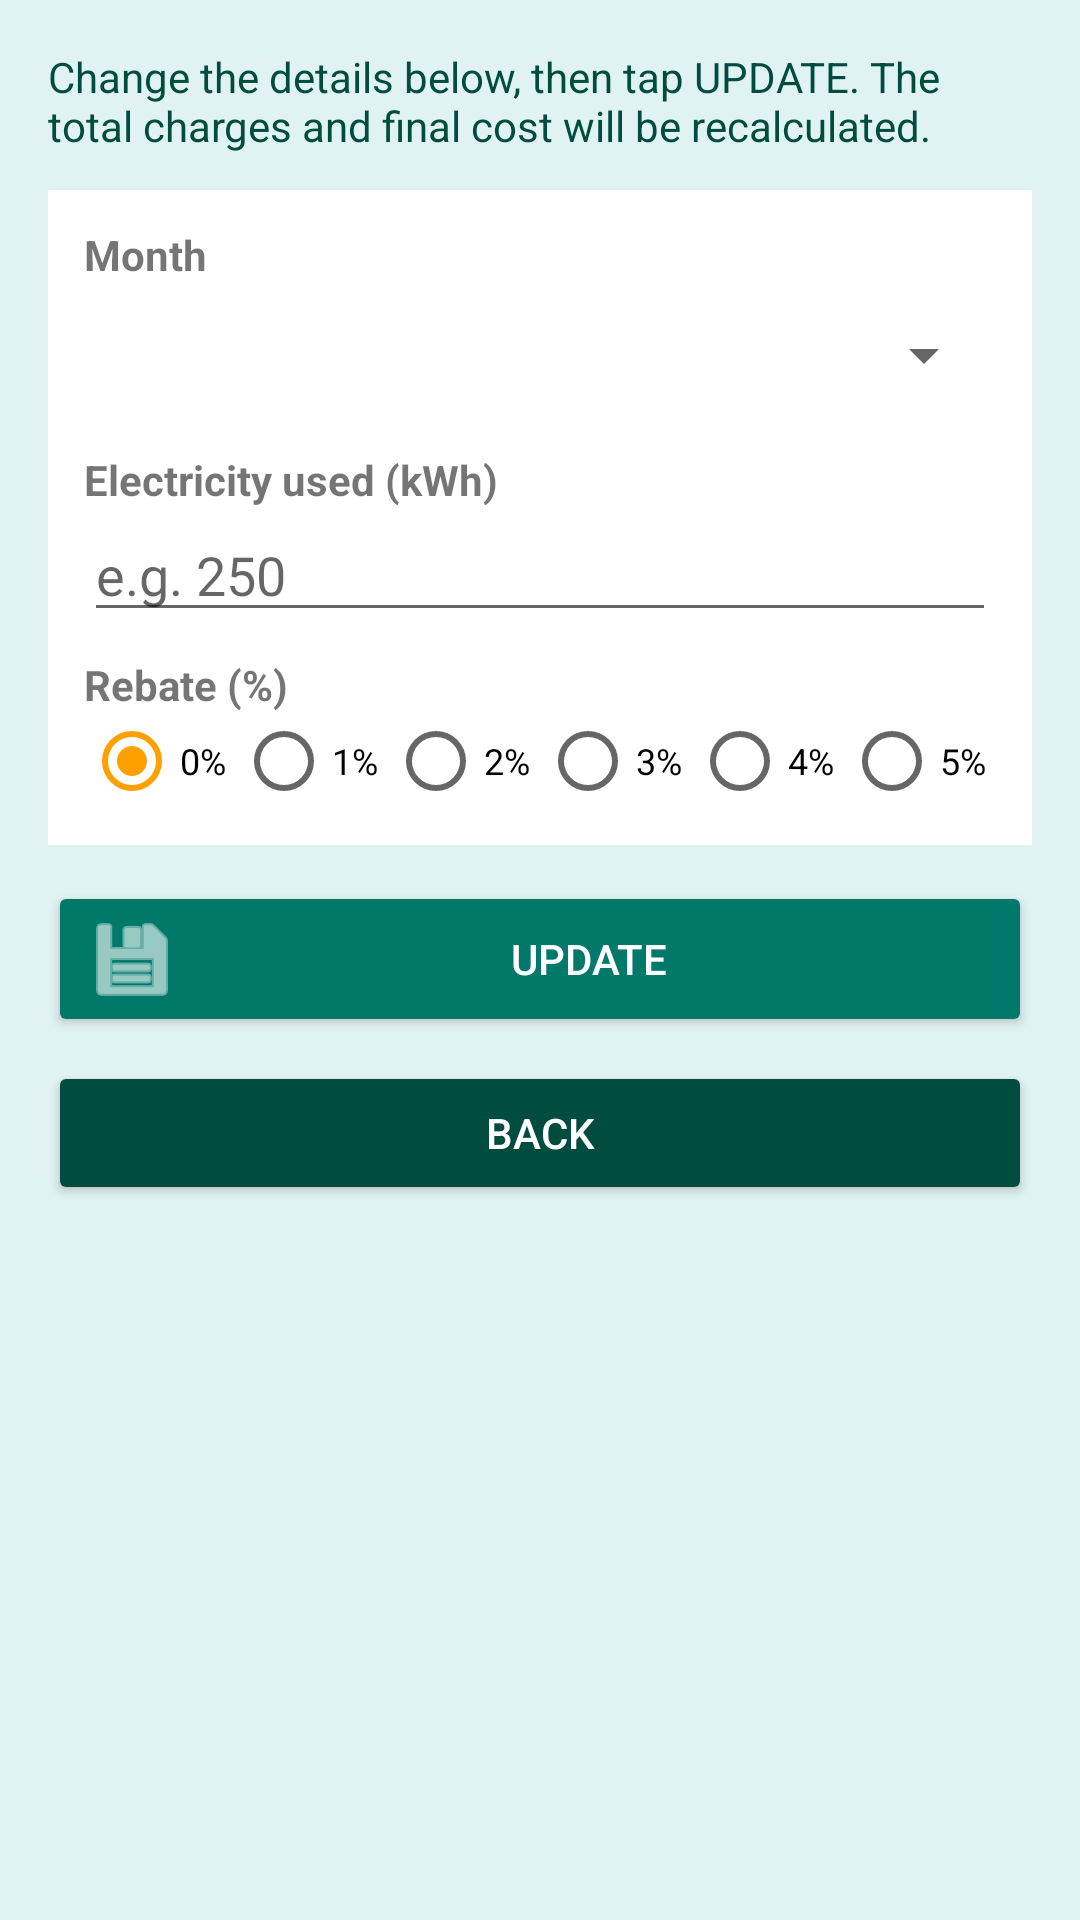

Reconstruct the res/layout file that produces this screen, plus the resources it refers to.
<!-- AndroidManifest.xml: application theme Theme.BillEstimatorFarah -->
<!-- res/layout/activity_update.xml -->
<?xml version="1.0" encoding="utf-8"?>
<ScrollView xmlns:android="http://schemas.android.com/apk/res/android"
    android:layout_width="match_parent"
    android:layout_height="match_parent"
    android:background="@color/page_bg">

    <LinearLayout
        android:layout_width="match_parent"
        android:layout_height="wrap_content"
        android:orientation="vertical"
        android:padding="16dp">

        <TextView
            android:layout_width="match_parent"
            android:layout_height="wrap_content"
            android:text="Change the details below, then tap UPDATE. The total charges and final cost will be recalculated."
            android:textColor="@color/primary_dark"
            android:layout_marginBottom="12dp" />

        <LinearLayout
            android:layout_width="match_parent"
            android:layout_height="wrap_content"
            android:orientation="vertical"
            android:background="@color/white"
            android:padding="12dp">

            <TextView
                android:layout_width="wrap_content"
                android:layout_height="wrap_content"
                android:text="Month"
                android:textStyle="bold" />

            <Spinner
                android:id="@+id/spinnerMonth"
                android:layout_width="match_parent"
                android:layout_height="48dp" />

            <TextView
                android:layout_width="wrap_content"
                android:layout_height="wrap_content"
                android:layout_marginTop="8dp"
                android:text="Electricity used (kWh)"
                android:textStyle="bold" />

            <EditText
                android:id="@+id/etUnit"
                android:layout_width="match_parent"
                android:layout_height="wrap_content"
                android:hint="e.g. 250"
                android:inputType="number"
                android:maxLength="4" />

            <TextView
                android:layout_width="wrap_content"
                android:layout_height="wrap_content"
                android:layout_marginTop="8dp"
                android:text="Rebate (%)"
                android:textStyle="bold" />

            <RadioGroup
                android:id="@+id/rgRebate"
                android:layout_width="match_parent"
                android:layout_height="wrap_content"
                android:orientation="horizontal">

                <RadioButton
                    android:id="@+id/rb0"
                    android:layout_width="0dp"
                    android:layout_height="wrap_content"
                    android:layout_weight="1"
                    android:checked="true"
                    android:text="0%"
                    android:textSize="12sp" />
                <RadioButton
                    android:id="@+id/rb1"
                    android:layout_width="0dp"
                    android:layout_height="wrap_content"
                    android:layout_weight="1"
                    android:text="1%"
                    android:textSize="12sp" />
                <RadioButton
                    android:id="@+id/rb2"
                    android:layout_width="0dp"
                    android:layout_height="wrap_content"
                    android:layout_weight="1"
                    android:text="2%"
                    android:textSize="12sp" />
                <RadioButton
                    android:id="@+id/rb3"
                    android:layout_width="0dp"
                    android:layout_height="wrap_content"
                    android:layout_weight="1"
                    android:text="3%"
                    android:textSize="12sp" />
                <RadioButton
                    android:id="@+id/rb4"
                    android:layout_width="0dp"
                    android:layout_height="wrap_content"
                    android:layout_weight="1"
                    android:text="4%"
                    android:textSize="12sp" />
                <RadioButton
                    android:id="@+id/rb5"
                    android:layout_width="0dp"
                    android:layout_height="wrap_content"
                    android:layout_weight="1"
                    android:text="5%"
                    android:textSize="12sp" />
            </RadioGroup>
        </LinearLayout>

        <Button
            android:id="@+id/btnUpdate"
            android:layout_width="match_parent"
            android:layout_height="wrap_content"
            android:layout_marginTop="12dp"
            android:text="Update"
            android:backgroundTint="@color/primary"
            android:drawableLeft="@android:drawable/ic_menu_save"
            android:drawableTint="@color/white"
            android:textColor="@color/white" />

        <Button
            android:id="@+id/btnBack"
            android:layout_width="match_parent"
            android:layout_height="wrap_content"
            android:layout_marginTop="8dp"
            android:text="Back"
            android:backgroundTint="@color/primary_dark"
            android:textColor="@color/white" />
    </LinearLayout>
</ScrollView>
<!-- resources referenced by this layout -->
<resources>
  <color name="page_bg">#E0F2F1</color>
  <color name="primary">#00796B</color>
  <color name="primary_dark">#004D40</color>
  <color name="white">#FFFFFFFF</color>
  <style name="Theme.BillEstimatorFarah" parent="Base.Theme.BillEstimatorFarah" />
  <style name="Base.Theme.BillEstimatorFarah" parent="Theme.AppCompat.Light.DarkActionBar">
          <item name="colorPrimary">@color/primary</item>
          <item name="colorPrimaryDark">@color/primary_dark</item>
          <item name="colorAccent">@color/accent</item>
      </style>
  <color name="accent">#FFA000</color>
</resources>
